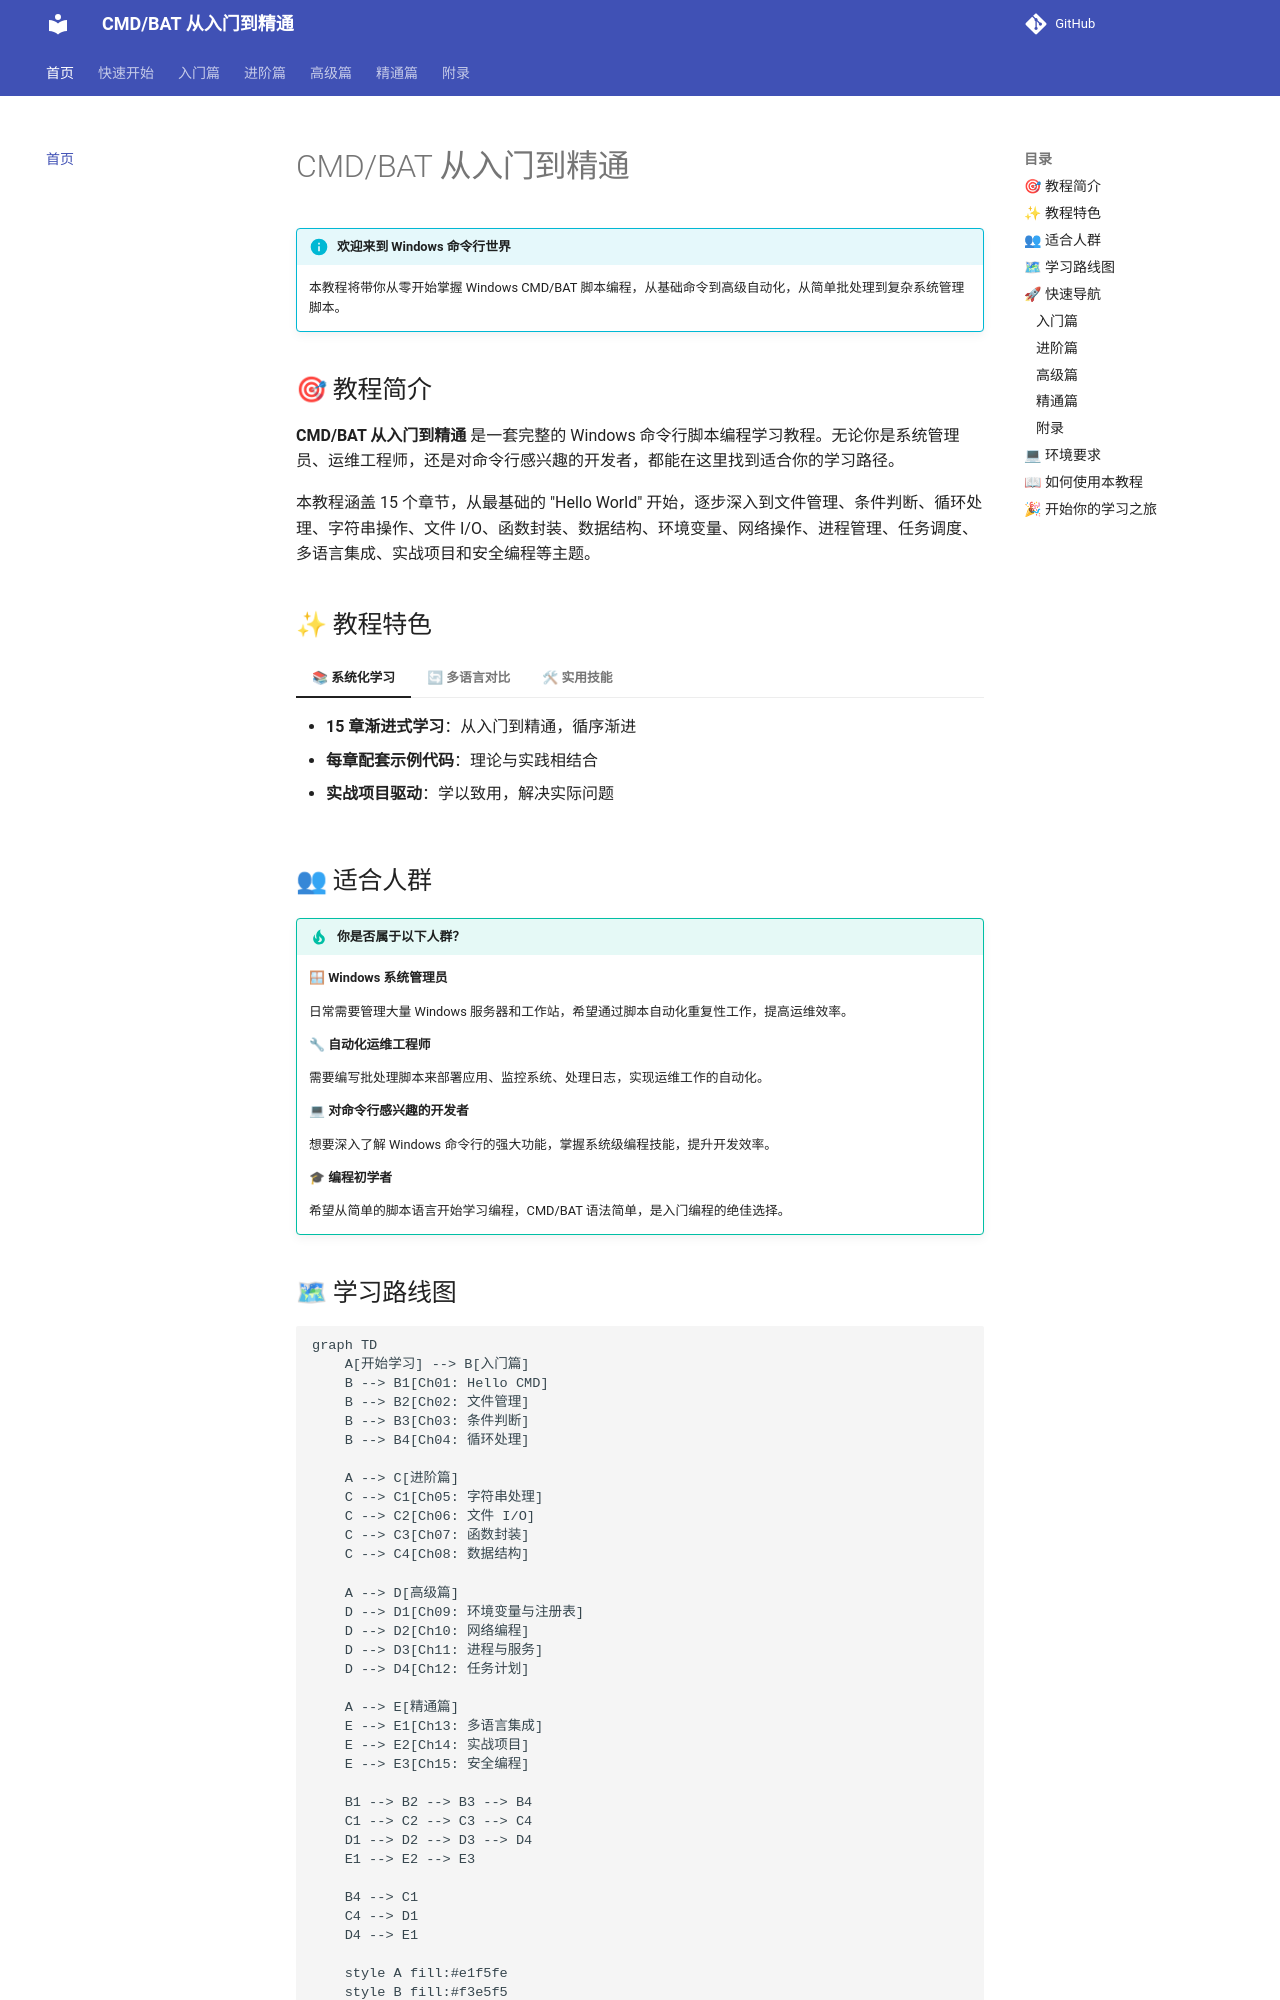

repository: hyfaust/cmd-learn · page: index.html · generator: mkdocs

# CMD/BAT 从入门到精通

!!! info "欢迎来到 Windows 命令行世界"
    本教程将带你从零开始掌握 Windows CMD/BAT 脚本编程，从基础命令到高级自动化，从简单批处理到复杂系统管理脚本。

## 🎯 教程简介

**CMD/BAT 从入门到精通** 是一套完整的 Windows 命令行脚本编程学习教程。无论你是系统管理员、运维工程师，还是对命令行感兴趣的开发者，都能在这里找到适合你的学习路径。

本教程涵盖 15 个章节，从最基础的 "Hello World" 开始，逐步深入到文件管理、条件判断、循环处理、字符串操作、文件 I/O、函数封装、数据结构、环境变量、网络操作、进程管理、任务调度、多语言集成、实战项目和安全编程等主题。

## ✨ 教程特色

=== "📚 系统化学习"

    - **15 章渐进式学习**：从入门到精通，循序渐进
    - **每章配套示例代码**：理论与实践相结合
    - **实战项目驱动**：学以致用，解决实际问题

=== "🔄 多语言对比"

    - **Python 对比**：理解脚本语言的异同
    - **JavaScript 对比**：掌握现代脚本编程思想
    - **C 语言对比**：深入理解底层实现
    - **Lua 对比**：学习轻量级脚本设计

=== "🛠 实用技能"

    - **系统管理自动化**：批量处理、定时任务
    - **文件批处理**：重命名、整理、备份
    - **网络工具开发**：Ping、端口扫描、数据抓取
    - **安全脚本编写**：输入验证、权限控制

## 👥 适合人群

!!! tip "你是否属于以下人群？"

    **🪟 Windows 系统管理员**
    
    日常需要管理大量 Windows 服务器和工作站，希望通过脚本自动化重复性工作，提高运维效率。
    
    **🔧 自动化运维工程师**
    
    需要编写批处理脚本来部署应用、监控系统、处理日志，实现运维工作的自动化。
    
    **💻 对命令行感兴趣的开发者**
    
    想要深入了解 Windows 命令行的强大功能，掌握系统级编程技能，提升开发效率。
    
    **🎓 编程初学者**
    
    希望从简单的脚本语言开始学习编程，CMD/BAT 语法简单，是入门编程的绝佳选择。
